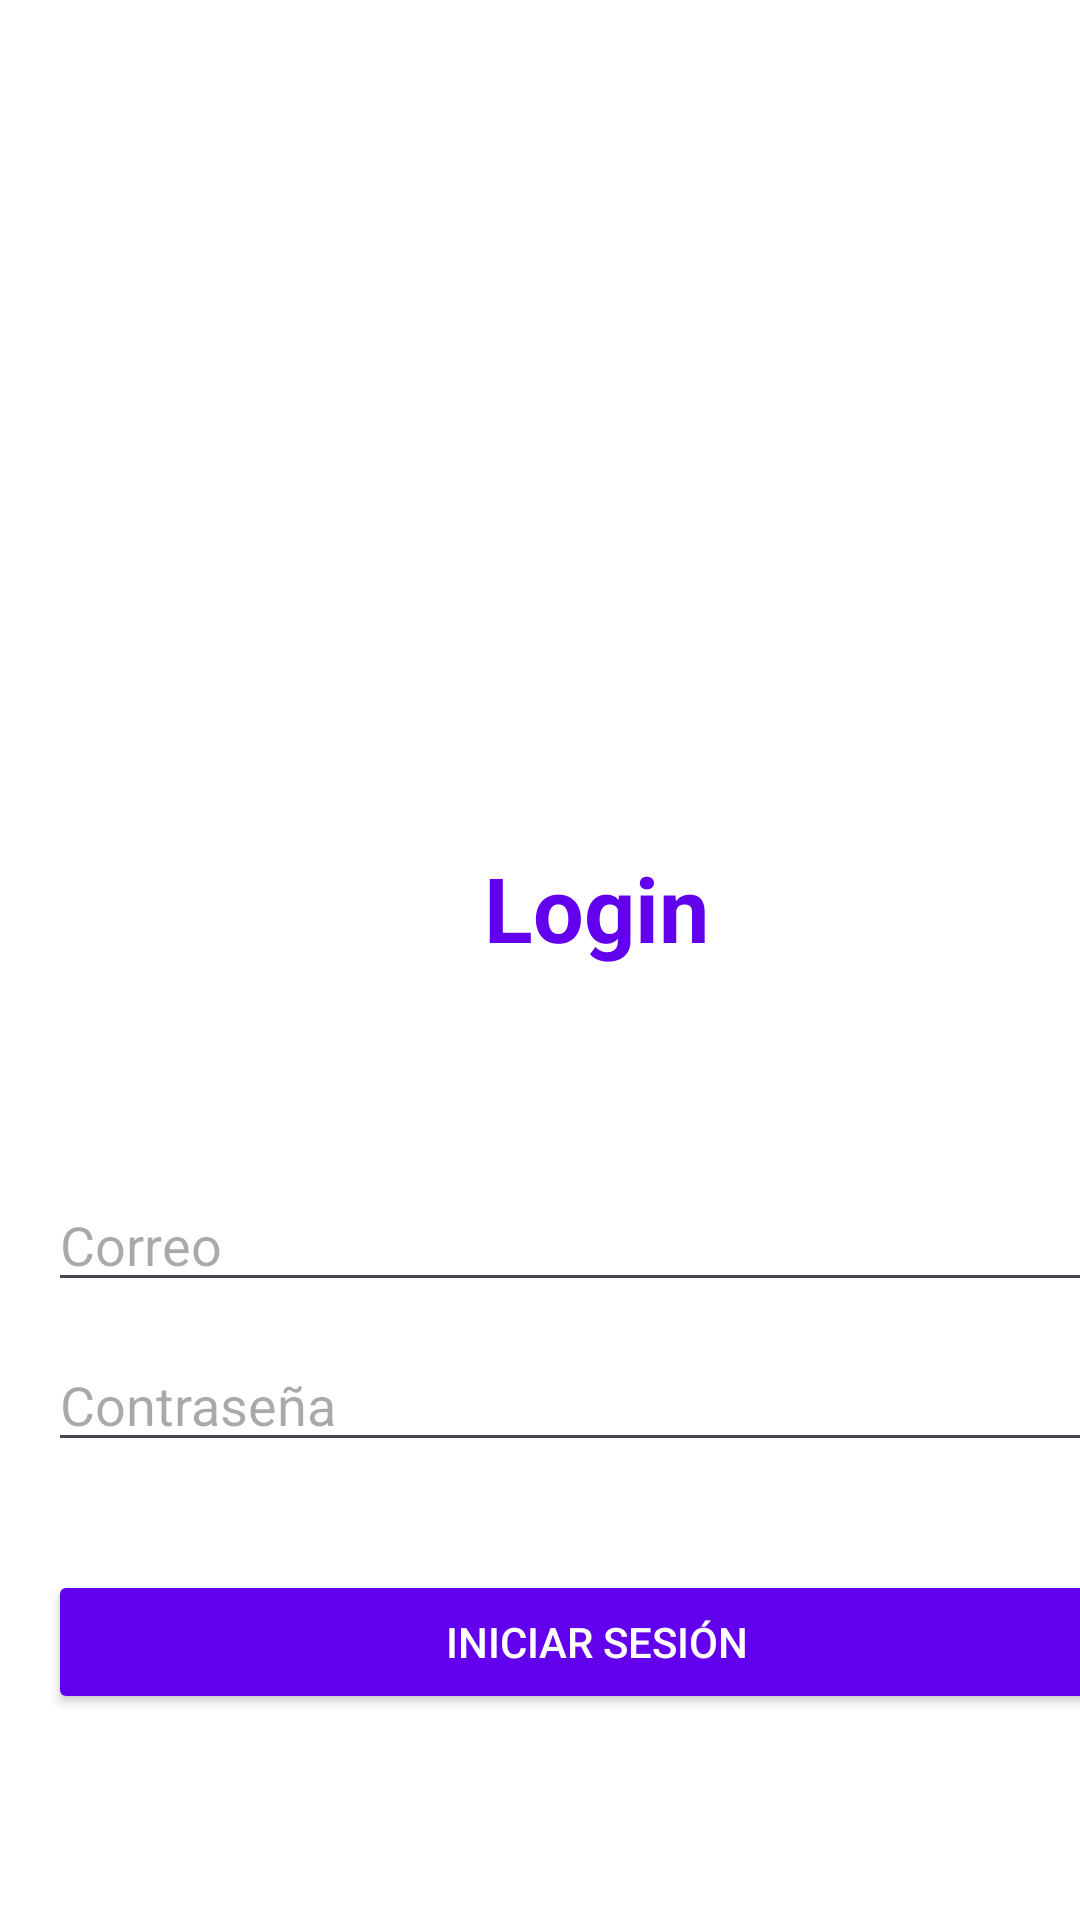

Layout XML and referenced resources for this Android screen:
<!-- AndroidManifest.xml: application theme Theme.ProyectoCrud -->
<!-- res/layout/activity_login.xml -->
<?xml version="1.0" encoding="utf-8"?>
<androidx.constraintlayout.widget.ConstraintLayout xmlns:android="http://schemas.android.com/apk/res/android"
    xmlns:app="http://schemas.android.com/apk/res-auto"
    xmlns:tools="http://schemas.android.com/tools"
    android:layout_width="match_parent"
    android:layout_height="match_parent">

    <LinearLayout
        android:layout_width="398dp"
        android:layout_height="730dp"
        android:background="#FFFFFF"
        android:gravity="center"
        android:orientation="vertical"
        android:padding="16dp"
        tools:layout_editor_absoluteX="-1dp"
        tools:layout_editor_absoluteY="0dp">

        

        <TextView
            android:id="@+id/tvWelcome4"
            android:layout_width="wrap_content"
            android:layout_height="wrap_content"
            android:layout_marginTop="124dp"
            android:paddingBottom="70sp"
            android:text="Login"
            android:textColor="#6200EE"
            android:textSize="30sp"
            android:textStyle="bold" />

        <EditText
            android:id="@+id/etCorreoLogin"
            android:layout_width="match_parent"
            android:layout_height="wrap_content"
            android:layout_marginBottom="12dp"
            android:drawableLeft="@drawable/ic_email"
            android:drawablePadding="8dp"
            android:hint="Correo"
            android:inputType="textEmailAddress" />

        
        <EditText
            android:id="@+id/etPasswordLogin"
            android:layout_width="match_parent"
            android:layout_height="wrap_content"
            android:layout_marginBottom="20dp"
            android:drawableLeft="@drawable/ic_lock"
            android:drawablePadding="8dp"
            android:hint="Contraseña"
            android:inputType="textPassword" />

        
        <Button
            android:id="@+id/btnLogin"
            android:layout_width="match_parent"
            android:layout_height="wrap_content"
            android:layout_marginTop="16dp"
            android:backgroundTint="@color/design_default_color_primary"
            android:text="Iniciar Sesión"
            android:textColor="@android:color/white" />

    </LinearLayout>

</androidx.constraintlayout.widget.ConstraintLayout>
<!-- resources referenced by this layout -->
<resources>
  <style name="Theme.ProyectoCrud" parent="Base.Theme.ProyectoCrud" />
  <style name="Base.Theme.ProyectoCrud" parent="Theme.Material3.DayNight">
          
          
      </style>
</resources>
